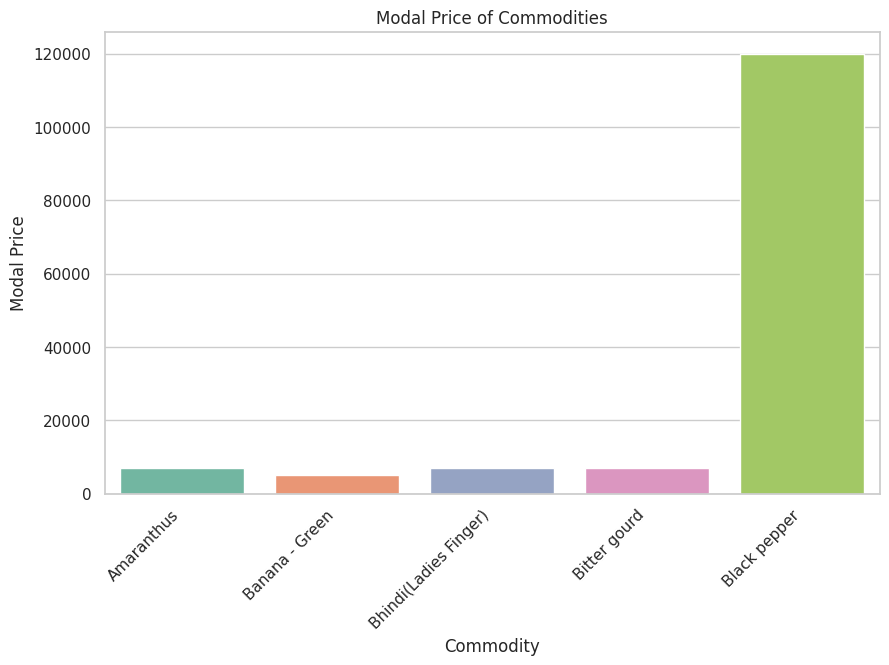

Here is the Python script that generated this plot:
import seaborn as sns
import matplotlib.pyplot as plt
import pandas as pd
data = {
    'commodity': ['Amaranthus', 'Banana - Green', 'Bhindi(Ladies Finger)', 'Bitter gourd', 'Black pepper'],
    'min_price': [6000, 4500, 6000, 6000, 110000],
    'max_price': [8000, 5500, 8000, 8000, 130000],
    'modal_price': [7000, 5000, 7000, 7000, 120000]
}
df = pd.DataFrame(data)
sns.set(style="whitegrid")
plt.figure(figsize=(10, 6))
sns.barplot(x='commodity', y='modal_price', data=df, palette='Set2')
plt.title('Modal Price of Commodities')
plt.xlabel('Commodity')
plt.ylabel('Modal Price')
plt.xticks(rotation=45, ha='right')
plt.show()